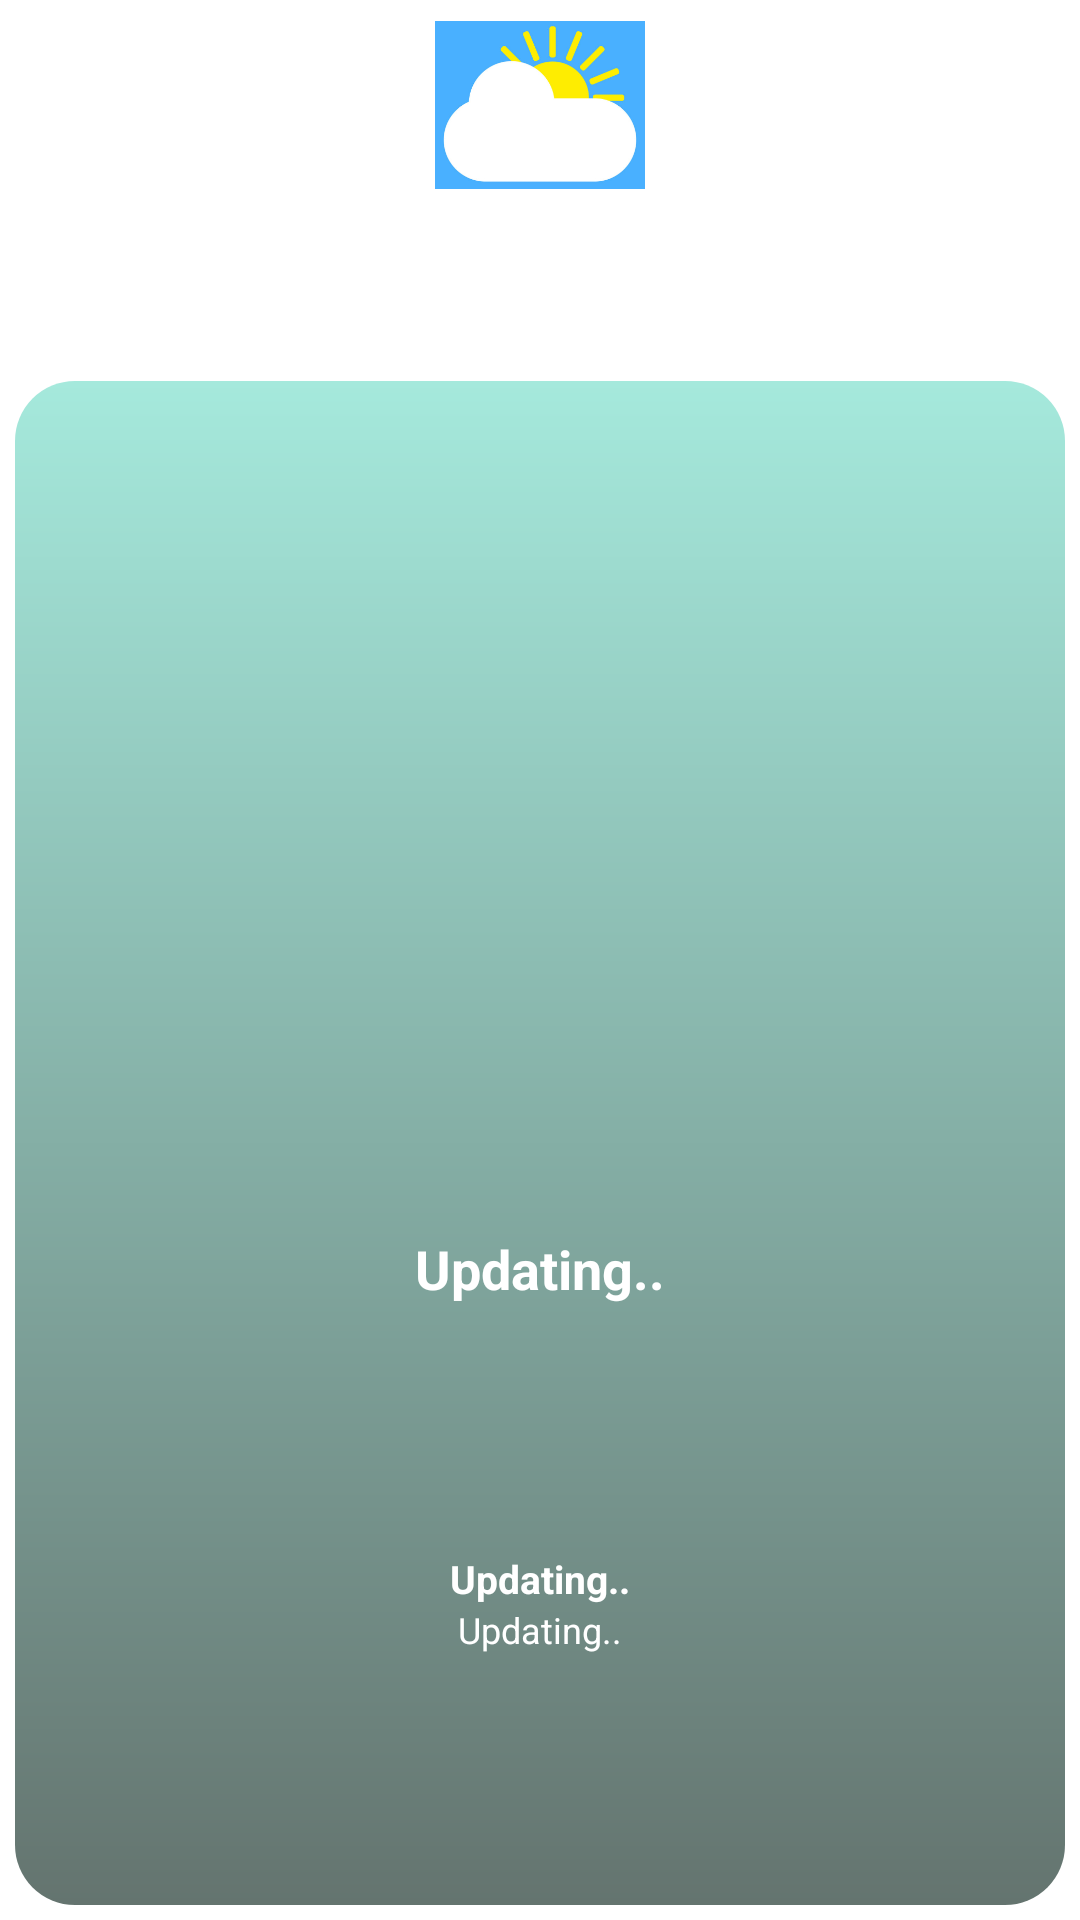

Produce the Android XML layout that renders to this screen, including the resource entries it uses.
<!-- AndroidManifest.xml: application theme AppTheme -->
<!-- res/layout/forecast_layout.xml -->
<?xml version="1.0" encoding="utf-8"?>
<androidx.cardview.widget.CardView xmlns:android="http://schemas.android.com/apk/res/android"
    xmlns:app="http://schemas.android.com/apk/res-auto"
    android:id="@+id/cardView"
    app:cardBackgroundColor="@android:color/transparent"
    app:cardElevation="0dp"
    android:layout_width="120dp"
    android:layout_height="150dp"
    android:orientation="vertical">

    <LinearLayout
        android:layout_width="match_parent"
        android:layout_height="match_parent"
        android:layout_marginStart="5dp"
        android:layout_marginEnd="5dp"
        android:layout_marginBottom="5dp"
        android:orientation="vertical"
        android:weightSum="5">

        <LinearLayout
            android:layout_width="match_parent"
            android:layout_height="0dp"
            android:layout_weight="1"/>

        <LinearLayout
            android:id="@+id/linearLayout5"
            android:layout_width="match_parent"
            android:layout_height="0dp"
            android:layout_weight="4"
            android:orientation="vertical"
            android:background="@drawable/five">
            <TextView
                android:layout_width="match_parent"
                android:layout_height="0dp"
                android:layout_weight="1.2"/>
            <TextView
                android:layout_width="match_parent"
                android:layout_height="0dp"
                android:layout_weight="1"/>

            <TextView
                android:id="@+id/for_temp"
                android:layout_width="match_parent"
                android:layout_height="0dp"
                android:layout_weight="1.2"
                android:text="Updating.."
                android:textSize="18sp"
                android:textStyle="bold"
                android:textColor="#ffffff"
                android:gravity="center|bottom"
                android:layout_gravity="bottom"/>

            <TextView
                android:id="@+id/for_day_state"
                android:layout_width="match_parent"
                android:layout_height="0dp"
                android:layout_weight="1.1"
                android:text="Updating.."
                android:textSize="13sp"
                android:textStyle="bold"
                android:textColor="#ffffff"
                android:gravity="center|bottom"
                android:layout_gravity="bottom|center"/>

            <TextView
                android:id="@+id/for_day"
                android:layout_width="match_parent"
                android:layout_height="0dp"
                android:layout_weight="1.1"
                android:text="Updating.."
                android:textSize="12sp"
                android:textColor="#ffffff"
                android:gravity="center|top"
                android:layout_gravity="bottom|center"/>
        </LinearLayout>

    </LinearLayout>

    <ImageView
        android:id="@+id/for_weather_img"
        android:layout_width="70dp"
        android:layout_height="70dp"
        android:src="@drawable/weather"
        android:layout_gravity="center|top"/>

</androidx.cardview.widget.CardView>
<!-- resources referenced by this layout -->
<resources>
  <!-- drawable five (drawable) -->
  <?xml version="1.0" encoding="utf-8"?>
  <shape xmlns:android="http://schemas.android.com/apk/res/android">
      <gradient
          android:endColor="#A5E9DC"
          android:startColor="#64746F"
          android:angle="90"/>
      <corners android:radius="20dp" />
  </shape>
  <!-- drawable weather: png bitmap (drawable, 104711 bytes) -->
  <style name="AppTheme" parent="Theme.MaterialComponents.Light.DarkActionBar">
          
          <item name="colorPrimary">@color/colorPrimary</item>
          <item name="colorPrimaryDark">@color/colorPrimaryDark</item>
          <item name="colorAccent">@color/colorAccent</item>
  
  
          <item name="windowActionBar">false</item>
          <item name="windowNoTitle">true</item>
  
          <item name="android:textSize">25sp</item>
          
  
          
          <item name="android:listPreferredItemHeightSmall">40dp</item>
          <item name="listPreferredItemHeightSmall">40dp</item>
      </style>
  <!-- not gathered from this repository: default colours our renderer supplied (Android Studio template values) -->
  <color name="colorPrimary">#FF6200EE</color>
  <color name="colorPrimaryDark">#FF3700B3</color>
  <color name="colorAccent">#FF03DAC5</color>
</resources>
